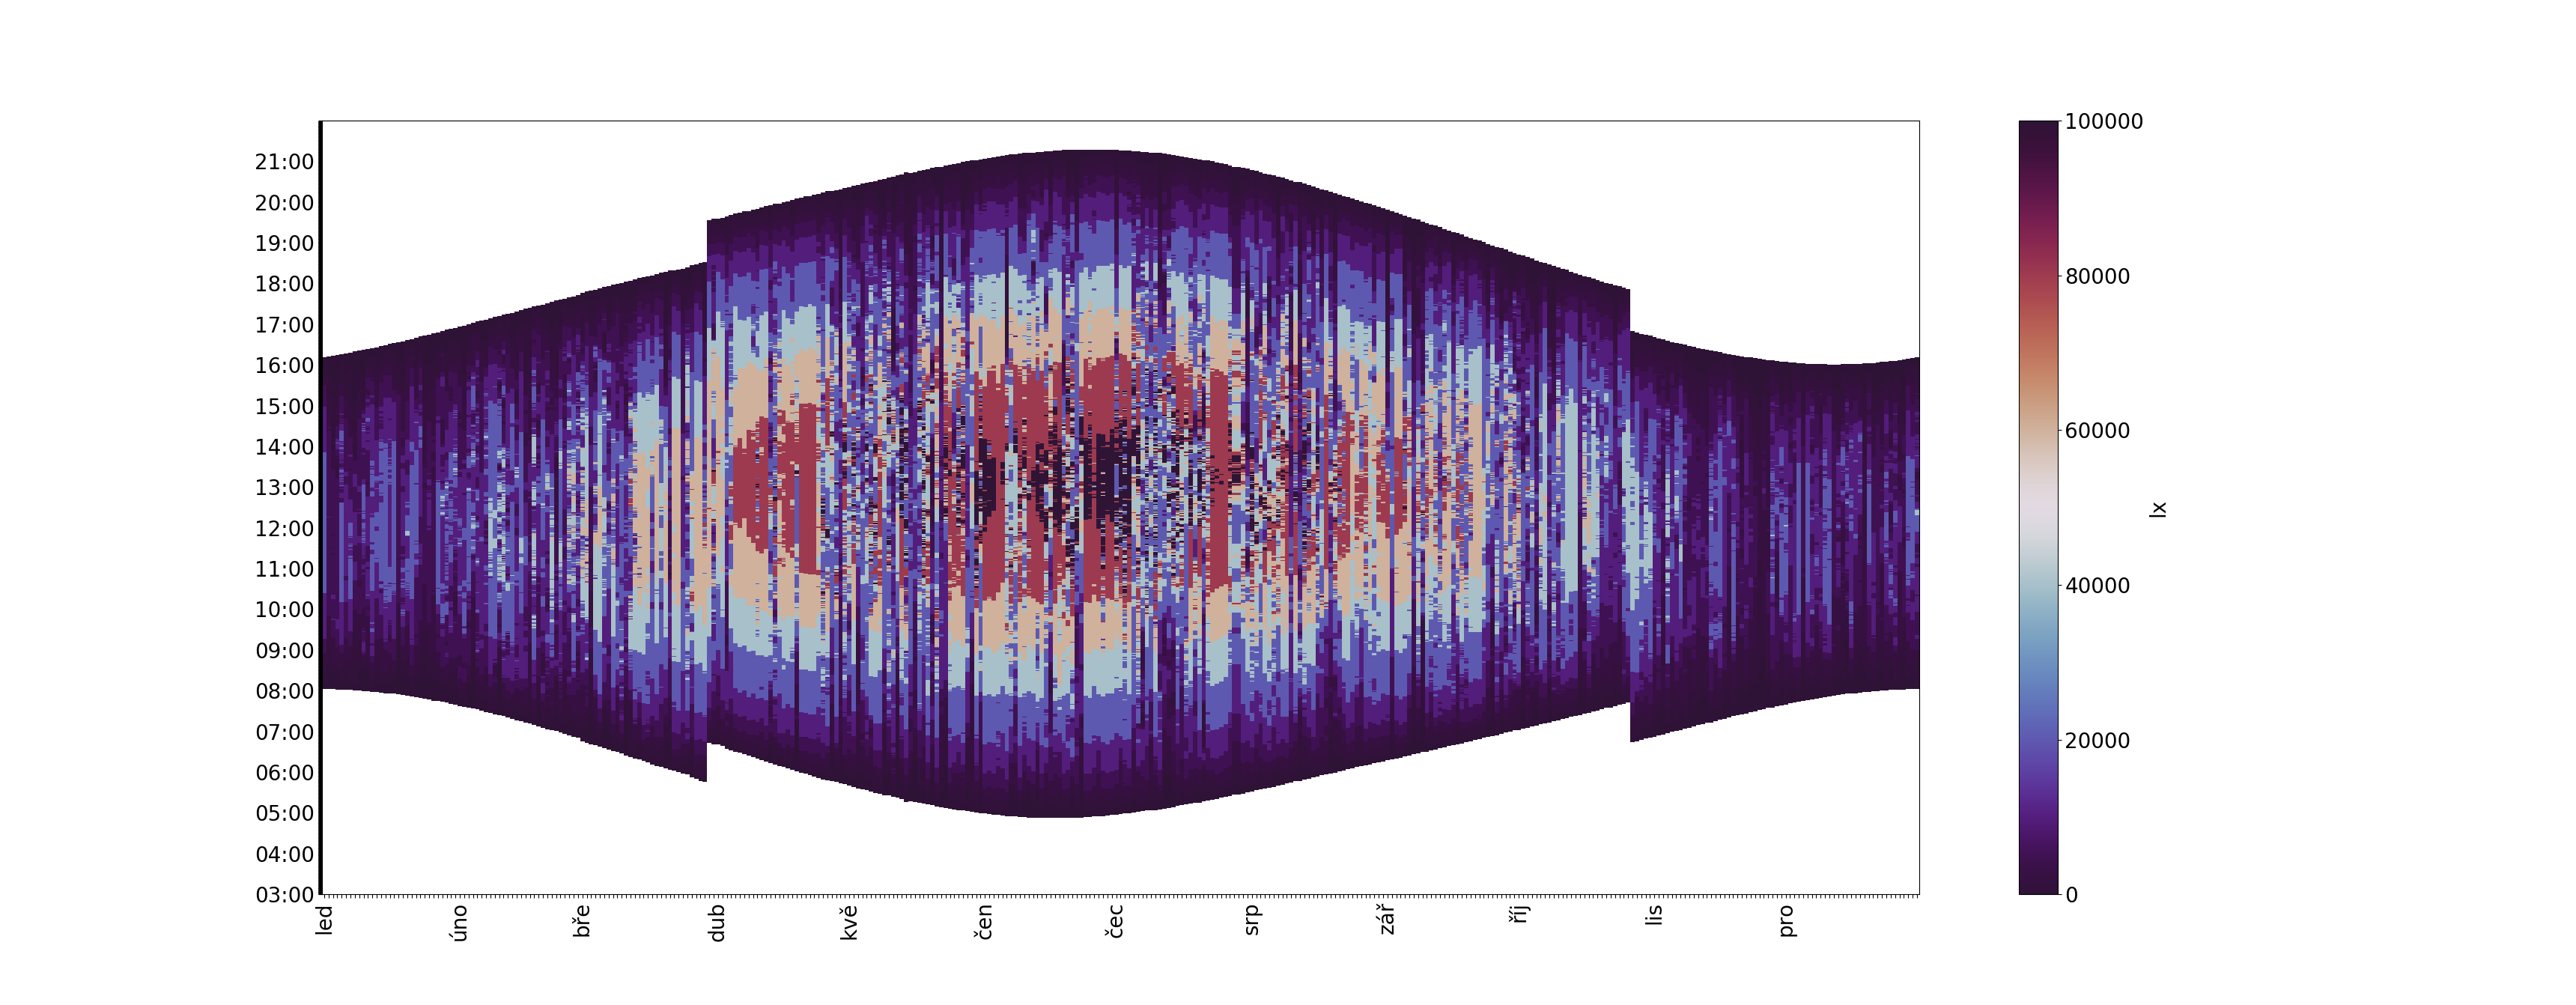

The script that drew this image:
#!/usr/bin/env python3

import pandas
from datetime import datetime

df = pandas.read_csv('median_19_exterier_cvs.csv', sep=";", decimal=",", usecols=['day', 'hour', 'b'])

print(list(df.columns))
print(df.columns)
print(df.index)
print(df.head())
print(df.size)


df['day'] = pandas.to_datetime(df['day'], format='%Y-%b-%d')

def normalizeYear(d):
  if d.year == 2020:
    return d.replace(year=2019)
  else:
    return d

df['day'] = df['day'].apply(normalizeYear)

def quantize(n):
  if n > 100000:
    return 100000
  elif n > 80000:
    return 80000
  elif n > 60000:
    return 60000
  elif n > 40000:
    return 40000
  elif n > 20000:
    return 20000
  elif n > 10000:
    return 10000
  elif n > 5000:
    return 5000
  elif n > 2500:
    return 2500
  elif n > 1000:
    return 1000
  elif n > 0:
    return 100
  else:
    return n

df['b'] = df['b'].apply(quantize)

df['hour'] = pandas.to_datetime(df['hour'], format='%H:%M:%S')

print(list(df.columns))
print(df.columns)
print(df.index)
print(df.head())
print(df.size)

import matplotlib.pyplot as plt

df2 = df.reset_index().pivot(columns='day',index='hour',values='b')

print(df2)

fig, ax = plt.subplots()

im = ax.imshow(df2, aspect='auto', origin='lower', cmap=plt.get_cmap("twilight_shifted"))


import locale
locale.setlocale(locale.LC_TIME, "cs_CZ.utf8")

#import matplotlib.dates as mdates
#
#months = mdates.MonthLocator()  # every month
#days = mdates.DayLocator()
#months_fmt = mdates.DateFormatter('%b')
#
#ax.xaxis.set_major_locator(months)
#ax.xaxis.set_major_formatter(months_fmt)
#ax.xaxis.set_minor_locator(days)

def dateToStr(d):
  if d.day == 1:
    return d.strftime('%b')
  else:
    return ""

ticklabelsx = [dateToStr(item) for item in df2.columns]

ax.set_xticks(range(len(ticklabelsx)))
ax.set_xticklabels(ticklabelsx, rotation = 90, fontsize=20)


#hours = mdates.HourLocator()   # every year
#hours_fmt = mdates.DateFormatter('%H')
#
#ax.yaxis.set_major_locator(hours)
#ax.yaxis.set_major_formatter(hours_fmt)

def timeToStr(d):
  if d.minute == 0 and d.second == 15:
    return d.strftime('%H:00')
  else:
    return ""

ticklabelsy = [timeToStr(item) for item in df2.index]

ax.set_yticks(range(len(ticklabelsy)))
ax.set_yticklabels(ticklabelsy, fontsize=20)

cbar = ax.figure.colorbar(im, ax=ax)
cbar.ax.tick_params(labelsize=20)
cbar.ax.set_ylabel("lx", rotation=90, fontsize=20)

plt.show()
